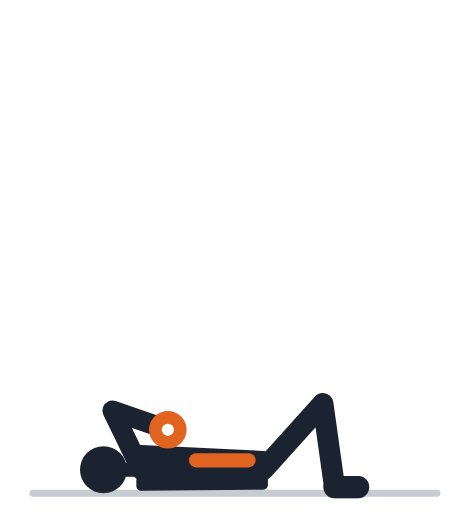
t = 0.00 s
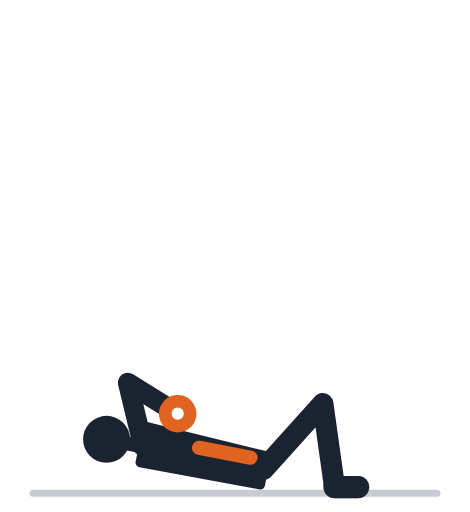
t = 0.57 s
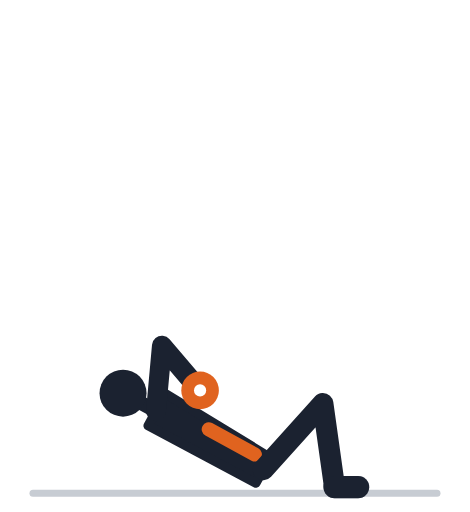
t = 1.13 s
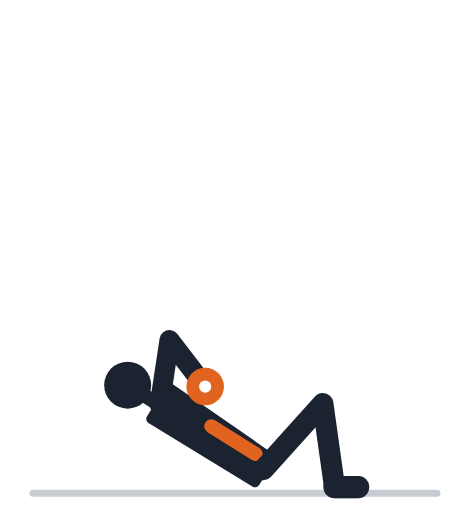
t = 1.70 s
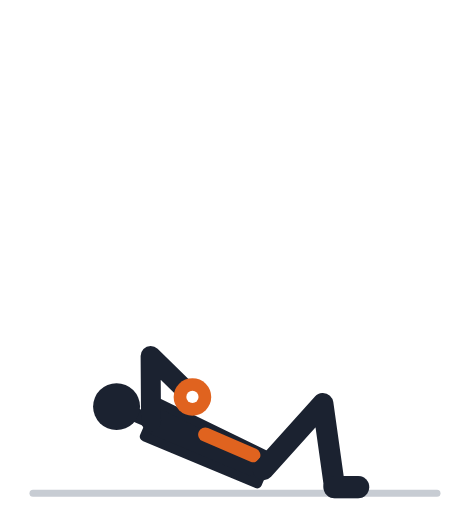
t = 2.27 s
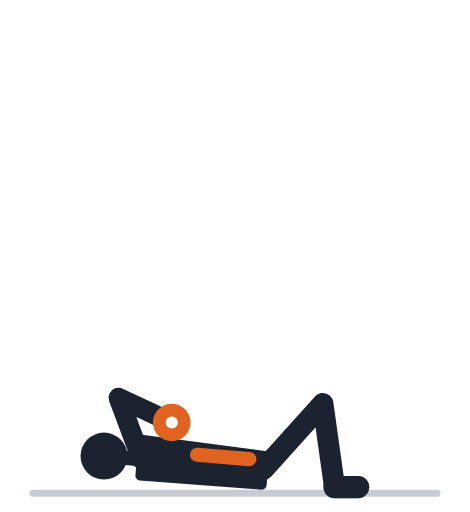
t = 2.83 s

The animated SVG that drew these frames (rendered in a browser with its animation timeline set to each time). Animation: 21 SMIL elements (animate=21); one cycle of 3.40 s, repeats indefinitely.

<svg xmlns="http://www.w3.org/2000/svg" viewBox="0 -18 200 218" role="img"><title>Скручивания с гантелью: анимация</title><line x1="14" y1="192" x2="186" y2="192" stroke="#C7CCD3" stroke-width="3" stroke-linecap="round"/><polyline points="112.0,182.0 137.4,153.8 142.4,189.4" fill="none" stroke="#9AA2AF" stroke-width="8" stroke-linecap="round" stroke-linejoin="round" /><line x1="142.4" y1="189.4" x2="152.4" y2="189.4" stroke="#9AA2AF" stroke-width="9.5" stroke-linecap="round" /><polyline points="60.0,182.0 47.8,156.8 71.4,165.0" fill="none" stroke="#9AA2AF" stroke-width="7.5" stroke-linecap="round" stroke-linejoin="round"><animate attributeName="points" values="60.0,182.0 47.8,156.8 71.4,165.0;60.0,181.5 48.1,156.2 71.6,164.6;60.0,180.1 48.9,154.4 72.1,163.6;60.2,177.8 50.3,151.5 73.0,162.0;60.5,174.8 52.3,148.0 74.3,159.9;61.1,171.3 55.0,144.0 76.0,157.6;62.0,167.7 58.0,139.9 77.9,155.1;63.2,164.1 61.4,136.2 80.1,152.7;64.5,160.8 64.7,132.9 82.3,150.6;65.8,158.1 67.7,130.2 84.3,148.9;66.9,156.1 70.0,128.3 85.9,147.6;67.6,154.9 71.5,127.1 87.0,146.8;67.9,154.4 72.1,126.8 87.3,146.6;67.9,154.4 72.1,126.8 87.3,146.6;67.6,154.9 71.5,127.1 87.0,146.8;66.9,156.1 70.0,128.3 85.9,147.6;65.8,158.1 67.7,130.2 84.3,148.9;64.5,160.8 64.7,132.9 82.3,150.6;63.2,164.1 61.4,136.2 80.1,152.7;62.0,167.7 58.0,139.9 77.9,155.1;61.1,171.3 55.0,144.0 76.0,157.6;60.5,174.8 52.3,148.0 74.3,159.9;60.2,177.8 50.3,151.5 73.0,162.0;60.0,180.1 48.9,154.4 72.1,163.6;60.0,181.5 48.1,156.2 71.6,164.6;60.0,182.0 47.8,156.8 71.4,165.0;60.0,182.0 47.8,156.8 71.4,165.0" keyTimes="0.000;0.035;0.070;0.105;0.140;0.175;0.210;0.245;0.280;0.315;0.350;0.385;0.420;0.520;0.555;0.590;0.625;0.660;0.695;0.730;0.765;0.800;0.835;0.870;0.905;0.940;1.000" dur="3.4s" repeatCount="indefinite" /></polyline><circle cx="71.4" cy="165.0" r="4.6" fill="#9AA2AF"><animate attributeName="cx" values="71.4;71.6;72.1;73.0;74.3;76.0;77.9;80.1;82.3;84.3;85.9;87.0;87.3;87.3;87.0;85.9;84.3;82.3;80.1;77.9;76.0;74.3;73.0;72.1;71.6;71.4;71.4" keyTimes="0.000;0.035;0.070;0.105;0.140;0.175;0.210;0.245;0.280;0.315;0.350;0.385;0.420;0.520;0.555;0.590;0.625;0.660;0.695;0.730;0.765;0.800;0.835;0.870;0.905;0.940;1.000" dur="3.4s" repeatCount="indefinite" /><animate attributeName="cy" values="165.0;164.6;163.6;162.0;159.9;157.6;155.1;152.7;150.6;148.9;147.6;146.8;146.6;146.6;146.8;147.6;148.9;150.6;152.7;155.1;157.6;159.9;162.0;163.6;164.6;165.0;165.0" keyTimes="0.000;0.035;0.070;0.105;0.140;0.175;0.210;0.245;0.280;0.315;0.350;0.385;0.420;0.520;0.555;0.590;0.625;0.660;0.695;0.730;0.765;0.800;0.835;0.870;0.905;0.940;1.000" dur="3.4s" repeatCount="indefinite" /></circle><polygon points="112.0,176.0 60.0,173.5 60.0,189.0 112.0,188.5" fill="#1B2230" stroke="#1B2230" stroke-width="4" stroke-linejoin="round"><animate attributeName="points" values="112.0,176.0 60.0,173.5 60.0,189.0 112.0,188.5;112.1,176.0 60.1,173.0 59.9,188.5 111.9,188.5;112.2,176.0 60.4,171.6 59.8,187.1 111.8,188.5;112.5,176.0 60.9,169.3 59.6,184.7 111.5,188.5;112.8,176.1 61.7,166.3 59.5,181.7 111.1,188.4;113.2,176.1 62.9,163.0 59.7,178.2 110.7,188.4;113.7,176.2 64.4,159.5 60.1,174.4 110.2,188.2;114.1,176.4 66.1,156.1 60.8,170.7 109.8,188.1;114.4,176.5 68.0,153.1 61.6,167.2 109.4,187.9;114.8,176.7 69.7,150.6 62.6,164.4 109.0,187.8;115.0,176.8 71.1,148.7 63.4,162.2 108.8,187.6;115.1,176.9 72.1,147.6 64.0,160.8 108.6,187.5;115.2,176.9 72.4,147.2 64.2,160.4 108.6,187.5;115.2,176.9 72.4,147.2 64.2,160.4 108.6,187.5;115.1,176.9 72.1,147.6 64.0,160.8 108.6,187.5;115.0,176.8 71.1,148.7 63.4,162.2 108.8,187.6;114.8,176.7 69.7,150.6 62.6,164.4 109.0,187.8;114.4,176.5 68.0,153.1 61.6,167.2 109.4,187.9;114.1,176.4 66.1,156.1 60.8,170.7 109.8,188.1;113.7,176.2 64.4,159.5 60.1,174.4 110.2,188.2;113.2,176.1 62.9,163.0 59.7,178.2 110.7,188.4;112.8,176.1 61.7,166.3 59.5,181.7 111.1,188.4;112.5,176.0 60.9,169.3 59.6,184.7 111.5,188.5;112.2,176.0 60.4,171.6 59.8,187.1 111.8,188.5;112.1,176.0 60.1,173.0 59.9,188.5 111.9,188.5;112.0,176.0 60.0,173.5 60.0,189.0 112.0,188.5;112.0,176.0 60.0,173.5 60.0,189.0 112.0,188.5" keyTimes="0.000;0.035;0.070;0.105;0.140;0.175;0.210;0.245;0.280;0.315;0.350;0.385;0.420;0.520;0.555;0.590;0.625;0.660;0.695;0.730;0.765;0.800;0.835;0.870;0.905;0.940;1.000" dur="3.4s" repeatCount="indefinite" /></polygon><line x1="60.0" y1="182.0" x2="51.2" y2="182.0" stroke="#1B2230" stroke-width="6" stroke-linecap="round"><animate attributeName="x1" values="60.0;60.0;60.0;60.2;60.5;61.1;62.0;63.2;64.5;65.8;66.9;67.6;67.9;67.9;67.6;66.9;65.8;64.5;63.2;62.0;61.1;60.5;60.2;60.0;60.0;60.0;60.0" keyTimes="0.000;0.035;0.070;0.105;0.140;0.175;0.210;0.245;0.280;0.315;0.350;0.385;0.420;0.520;0.555;0.590;0.625;0.660;0.695;0.730;0.765;0.800;0.835;0.870;0.905;0.940;1.000" dur="3.4s" repeatCount="indefinite" /><animate attributeName="y1" values="182.0;181.5;180.1;177.8;174.8;171.3;167.7;164.1;160.8;158.1;156.1;154.9;154.4;154.4;154.9;156.1;158.1;160.8;164.1;167.7;171.3;174.8;177.8;180.1;181.5;182.0;182.0" keyTimes="0.000;0.035;0.070;0.105;0.140;0.175;0.210;0.245;0.280;0.315;0.350;0.385;0.420;0.520;0.555;0.590;0.625;0.660;0.695;0.730;0.765;0.800;0.835;0.870;0.905;0.940;1.000" dur="3.4s" repeatCount="indefinite" /><animate attributeName="x2" values="51.2;51.2;51.2;51.4;51.8;52.5;53.6;54.9;56.5;58.0;59.3;60.1;60.4;60.4;60.1;59.3;58.0;56.5;54.9;53.6;52.5;51.8;51.4;51.2;51.2;51.2;51.2" keyTimes="0.000;0.035;0.070;0.105;0.140;0.175;0.210;0.245;0.280;0.315;0.350;0.385;0.420;0.520;0.555;0.590;0.625;0.660;0.695;0.730;0.765;0.800;0.835;0.870;0.905;0.940;1.000" dur="3.4s" repeatCount="indefinite" /><animate attributeName="y2" values="182.0;181.4;179.7;177.0;173.5;169.5;165.2;161.1;157.3;154.1;151.7;150.3;149.8;149.8;150.3;151.7;154.1;157.3;161.1;165.2;169.5;173.5;177.0;179.7;181.4;182.0;182.0" keyTimes="0.000;0.035;0.070;0.105;0.140;0.175;0.210;0.245;0.280;0.315;0.350;0.385;0.420;0.520;0.555;0.590;0.625;0.660;0.695;0.730;0.765;0.800;0.835;0.870;0.905;0.940;1.000" dur="3.4s" repeatCount="indefinite" /></line><circle cx="44.0" cy="182.0" r="10" fill="#1B2230"><animate attributeName="cx" values="44.0;44.0;44.0;44.2;44.7;45.5;46.6;48.2;49.9;51.6;53.0;54.0;54.3;54.3;54.0;53.0;51.6;49.9;48.2;46.6;45.5;44.7;44.2;44.0;44.0;44.0;44.0" keyTimes="0.000;0.035;0.070;0.105;0.140;0.175;0.210;0.245;0.280;0.315;0.350;0.385;0.420;0.520;0.555;0.590;0.625;0.660;0.695;0.730;0.765;0.800;0.835;0.870;0.905;0.940;1.000" dur="3.4s" repeatCount="indefinite" /><animate attributeName="cy" values="182.0;181.4;179.5;176.4;172.5;168.0;163.3;158.6;154.3;150.8;148.1;146.5;146.0;146.0;146.5;148.1;150.8;154.3;158.6;163.3;168.0;172.5;176.4;179.5;181.4;182.0;182.0" keyTimes="0.000;0.035;0.070;0.105;0.140;0.175;0.210;0.245;0.280;0.315;0.350;0.385;0.420;0.520;0.555;0.590;0.625;0.660;0.695;0.730;0.765;0.800;0.835;0.870;0.905;0.940;1.000" dur="3.4s" repeatCount="indefinite" /></circle><line x1="105.8" y1="178.0" x2="83.4" y2="178.0" stroke="#E0631F" stroke-width="6" stroke-linecap="round"><animate attributeName="x1" values="105.8;105.8;105.9;106.1;106.4;106.7;107.1;107.5;107.9;108.3;108.6;108.8;108.8;108.8;108.8;108.6;108.3;107.9;107.5;107.1;106.7;106.4;106.1;105.9;105.8;105.8;105.8" keyTimes="0.000;0.035;0.070;0.105;0.140;0.175;0.210;0.245;0.280;0.315;0.350;0.385;0.420;0.520;0.555;0.590;0.625;0.660;0.695;0.730;0.765;0.800;0.835;0.870;0.905;0.940;1.000" dur="3.4s" repeatCount="indefinite" /><animate attributeName="y1" values="178.0;177.9;177.8;177.5;177.2;176.8;176.4;176.1;175.8;175.6;175.4;175.3;175.3;175.3;175.3;175.4;175.6;175.8;176.1;176.4;176.8;177.2;177.5;177.8;177.9;178.0;178.0" keyTimes="0.000;0.035;0.070;0.105;0.140;0.175;0.210;0.245;0.280;0.315;0.350;0.385;0.420;0.520;0.555;0.590;0.625;0.660;0.695;0.730;0.765;0.800;0.835;0.870;0.905;0.940;1.000" dur="3.4s" repeatCount="indefinite" /><animate attributeName="x2" values="83.4;83.4;83.6;83.8;84.2;84.8;85.6;86.5;87.5;88.4;89.2;89.7;89.9;89.9;89.7;89.2;88.4;87.5;86.5;85.6;84.8;84.2;83.8;83.6;83.4;83.4;83.4" keyTimes="0.000;0.035;0.070;0.105;0.140;0.175;0.210;0.245;0.280;0.315;0.350;0.385;0.420;0.520;0.555;0.590;0.625;0.660;0.695;0.730;0.765;0.800;0.835;0.870;0.905;0.940;1.000" dur="3.4s" repeatCount="indefinite" /><animate attributeName="y2" values="178.0;177.7;176.9;175.7;174.1;172.2;170.3;168.4;166.7;165.3;164.3;163.7;163.5;163.5;163.7;164.3;165.3;166.7;168.4;170.3;172.2;174.1;175.7;176.9;177.7;178.0;178.0" keyTimes="0.000;0.035;0.070;0.105;0.140;0.175;0.210;0.245;0.280;0.315;0.350;0.385;0.420;0.520;0.555;0.590;0.625;0.660;0.695;0.730;0.765;0.800;0.835;0.870;0.905;0.940;1.000" dur="3.4s" repeatCount="indefinite" /></line><polyline points="112.0,182.0 137.4,153.8 142.4,189.4" fill="none" stroke="#1B2230" stroke-width="9" stroke-linecap="round" stroke-linejoin="round" /><line x1="142.4" y1="189.4" x2="152.4" y2="189.4" stroke="#1B2230" stroke-width="9.5" stroke-linecap="round" /><polyline points="60.0,182.0 47.8,156.8 71.4,165.0" fill="none" stroke="#1B2230" stroke-width="8.5" stroke-linecap="round" stroke-linejoin="round"><animate attributeName="points" values="60.0,182.0 47.8,156.8 71.4,165.0;60.0,181.5 48.1,156.2 71.6,164.6;60.0,180.1 48.9,154.4 72.1,163.6;60.2,177.8 50.3,151.5 73.0,162.0;60.5,174.8 52.3,148.0 74.3,159.9;61.1,171.3 55.0,144.0 76.0,157.6;62.0,167.7 58.0,139.9 77.9,155.1;63.2,164.1 61.4,136.2 80.1,152.7;64.5,160.8 64.7,132.9 82.3,150.6;65.8,158.1 67.7,130.2 84.3,148.9;66.9,156.1 70.0,128.3 85.9,147.6;67.6,154.9 71.5,127.1 87.0,146.8;67.9,154.4 72.1,126.8 87.3,146.6;67.9,154.4 72.1,126.8 87.3,146.6;67.6,154.9 71.5,127.1 87.0,146.8;66.9,156.1 70.0,128.3 85.9,147.6;65.8,158.1 67.7,130.2 84.3,148.9;64.5,160.8 64.7,132.9 82.3,150.6;63.2,164.1 61.4,136.2 80.1,152.7;62.0,167.7 58.0,139.9 77.9,155.1;61.1,171.3 55.0,144.0 76.0,157.6;60.5,174.8 52.3,148.0 74.3,159.9;60.2,177.8 50.3,151.5 73.0,162.0;60.0,180.1 48.9,154.4 72.1,163.6;60.0,181.5 48.1,156.2 71.6,164.6;60.0,182.0 47.8,156.8 71.4,165.0;60.0,182.0 47.8,156.8 71.4,165.0" keyTimes="0.000;0.035;0.070;0.105;0.140;0.175;0.210;0.245;0.280;0.315;0.350;0.385;0.420;0.520;0.555;0.590;0.625;0.660;0.695;0.730;0.765;0.800;0.835;0.870;0.905;0.940;1.000" dur="3.4s" repeatCount="indefinite" /></polyline><circle cx="71.4" cy="165.0" r="4.6" fill="#1B2230"><animate attributeName="cx" values="71.4;71.6;72.1;73.0;74.3;76.0;77.9;80.1;82.3;84.3;85.9;87.0;87.3;87.3;87.0;85.9;84.3;82.3;80.1;77.9;76.0;74.3;73.0;72.1;71.6;71.4;71.4" keyTimes="0.000;0.035;0.070;0.105;0.140;0.175;0.210;0.245;0.280;0.315;0.350;0.385;0.420;0.520;0.555;0.590;0.625;0.660;0.695;0.730;0.765;0.800;0.835;0.870;0.905;0.940;1.000" dur="3.4s" repeatCount="indefinite" /><animate attributeName="cy" values="165.0;164.6;163.6;162.0;159.9;157.6;155.1;152.7;150.6;148.9;147.6;146.8;146.6;146.6;146.8;147.6;148.9;150.6;152.7;155.1;157.6;159.9;162.0;163.6;164.6;165.0;165.0" keyTimes="0.000;0.035;0.070;0.105;0.140;0.175;0.210;0.245;0.280;0.315;0.350;0.385;0.420;0.520;0.555;0.590;0.625;0.660;0.695;0.730;0.765;0.800;0.835;0.870;0.905;0.940;1.000" dur="3.4s" repeatCount="indefinite" /></circle><circle cx="71.4" cy="165.0" r="8" fill="#E0631F"><animate attributeName="cx" values="71.4;71.6;72.1;73.0;74.3;76.0;77.9;80.1;82.3;84.3;85.9;87.0;87.3;87.3;87.0;85.9;84.3;82.3;80.1;77.9;76.0;74.3;73.0;72.1;71.6;71.4;71.4" keyTimes="0.000;0.035;0.070;0.105;0.140;0.175;0.210;0.245;0.280;0.315;0.350;0.385;0.420;0.520;0.555;0.590;0.625;0.660;0.695;0.730;0.765;0.800;0.835;0.870;0.905;0.940;1.000" dur="3.4s" repeatCount="indefinite" /><animate attributeName="cy" values="165.0;164.6;163.6;162.0;159.9;157.6;155.1;152.7;150.6;148.9;147.6;146.8;146.6;146.6;146.8;147.6;148.9;150.6;152.7;155.1;157.6;159.9;162.0;163.6;164.6;165.0;165.0" keyTimes="0.000;0.035;0.070;0.105;0.140;0.175;0.210;0.245;0.280;0.315;0.350;0.385;0.420;0.520;0.555;0.590;0.625;0.660;0.695;0.730;0.765;0.800;0.835;0.870;0.905;0.940;1.000" dur="3.4s" repeatCount="indefinite" /></circle><circle cx="71.4" cy="165.0" r="2.6" fill="#fff"><animate attributeName="cx" values="71.4;71.6;72.1;73.0;74.3;76.0;77.9;80.1;82.3;84.3;85.9;87.0;87.3;87.3;87.0;85.9;84.3;82.3;80.1;77.9;76.0;74.3;73.0;72.1;71.6;71.4;71.4" keyTimes="0.000;0.035;0.070;0.105;0.140;0.175;0.210;0.245;0.280;0.315;0.350;0.385;0.420;0.520;0.555;0.590;0.625;0.660;0.695;0.730;0.765;0.800;0.835;0.870;0.905;0.940;1.000" dur="3.4s" repeatCount="indefinite" /><animate attributeName="cy" values="165.0;164.6;163.6;162.0;159.9;157.6;155.1;152.7;150.6;148.9;147.6;146.8;146.6;146.6;146.8;147.6;148.9;150.6;152.7;155.1;157.6;159.9;162.0;163.6;164.6;165.0;165.0" keyTimes="0.000;0.035;0.070;0.105;0.140;0.175;0.210;0.245;0.280;0.315;0.350;0.385;0.420;0.520;0.555;0.590;0.625;0.660;0.695;0.730;0.765;0.800;0.835;0.870;0.905;0.940;1.000" dur="3.4s" repeatCount="indefinite" /></circle></svg>
